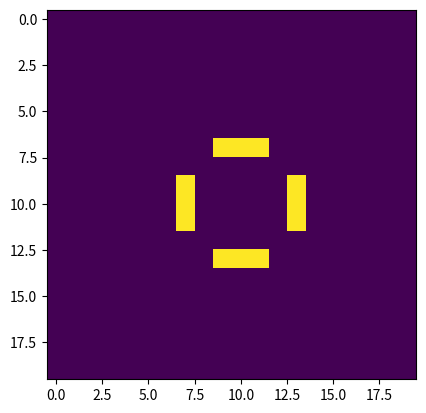

This chart was generated by the following Python code: (Note: this script raises an exception after producing the figure.)
import numpy as np
import matplotlib.pyplot as plt
import matplotlib.animation as animation

def randomInitialise(n_rows, n_cols, prob=0.1):
    """
    DESCRIPTION: This Function randomly initialises numpy array of n_rows, n_cols with probablity of 1 being prob
    INPUT: n_rows-> Number of rows of needed numpy array
           n_cols-> Number pf columns of needed numpy array
           prob-> probablity of initialising it with 1
    OUTPUT: numpy array of shape (n_rows, n_cols) with 1, 0 of probablity of prob and 1-prob respectively
    """
    return np.random.choice([1,0], n_rows*n_cols, p=[prob, 1-prob]).reshape(n_rows, n_cols)

def countNeighbours(X,Y, grid):
    """
    DESCRIPTION: This function counts number of neighbours of a cell in a binary array of 0's and 1's
                 assuming the surface of the grid is toroidal in shape
    INPUT: Cell position
            X-> Row Number of the cell
            Y-> Column number of the cell
            grid-> grid in which cell belongs and we want to calculate neighbours from
    OUTPUT: Number of Neighbours
    """
    s=0
    n_rows=grid.shape[0]
    n_cols=grid.shape[1]
    for i in range(-1,2):
        for j in range(-1,2):
            #Making the surface toroid
            row= (X+i+n_rows)%n_rows
            col= (Y+j+n_cols)%n_cols
            s+=grid[row][col]
    s-=grid[X][Y]
    return s

def step(i,  grid, img):
    #print(i)
    newGrid= np.zeros(grid.shape, dtype=int)
    for i in range(grid.shape[0]):
        for j in range(grid.shape[1]):
            neighbours= countNeighbours(i, j, grid)
            #Apply Conway's rule
            if(grid[i][j]==1):
                if(neighbours<2 or neighbours>3):
                    newGrid[i][j]=0
                else:
                    newGrid[i][j]=1
            else:
                if(neighbours==3):
                    newGrid[i][j]=1
    
    #Set the updated grid in the image           
    img.set_data(255*newGrid)
    grid[:] = newGrid[:]

    return img,

def main():
    
    N=20                    #Value of N should be greater than or equal to 3
    updateInterval = 500    #Interval Between Frames in Milli-Second
    totalSteps=50           #Total Number of times the new step should take place
    name="example"          #Name of the video file which we want to generate
    
    #Randomly initialise 0's and 1's in the array
    #grid=randomInitialise(N,N)
    
    #Fill the array with 0's
    grid= np.zeros((N,N))
    
    #Fill the required portion of array 
    grid[9:12, 9:12]= np.array([[1,1,1],
                               [1,0,1],
                               [1,1,1]])    
    
    #Make animation by repeatedly calling the function
    fig, ax = plt.subplots()
    img = ax.imshow( 255*grid, interpolation='nearest' )
    ani = animation.FuncAnimation(fig, step, frames=totalSteps,
                                  fargs=(grid, img,), 
                                  interval=updateInterval) 

    #Save the animation
    ani.save(name+".mp4", writer='ffmpeg')
    plt.close()
    
    
if __name__=="__main__":
    main()